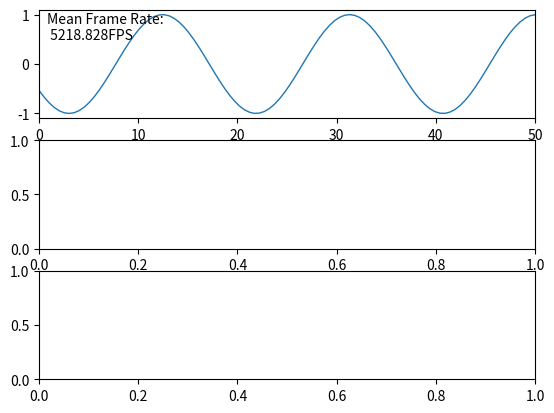

Recreate this plot in Python.
import time
from matplotlib import pyplot as plt
import numpy as np

def live_update(bw,Ax1=False,Ax2=False,Ax3=False,blit = False,t=1.0):
    x = bw
    fig = plt.figure()
    ax1 = fig.add_subplot(3, 1, 1)
    ax2 = fig.add_subplot(3, 1, 2)
    ax3 = fig.add_subplot(3, 1, 3)


    line, = ax1.plot([], lw=1)
    text = ax1.text(0.8,0.5, "")

    ax1.set_xlim(x.min(), x.max())
    ax2.set_xlim()
    ax3.set_xlim()

    ax1.set_ylim([-1.1, 1.1])
    ax2.set_ylim()
    ax3.set_ylim()

    fig.canvas.draw()   # note that the first draw comes before setting data 


    if blit:
        # cache the background
        axbackground = fig.canvas.copy_from_bbox(ax1.bbox)
        ax1background = fig.canvas.copy_from_bbox(ax1.bbox)

    plt.show(block=False)


    t_start = time.time()
    k=0.

    for i in np.arange(1000):

        line.set_data(x, np.sin(x/3.+k))
        tx = ('Mean Frame Rate:\n {fps:.3f}FPS'.format(fps= ((i+1) / (time.time() - t_start)) ) )
        text.set_text(tx)
        #print tx
        k+=0.01


        if blit:
            # restore background
            fig.canvas.restore_region(axbackground)
            fig.canvas.restore_region(ax1background)

            # redraw just the points
            ax1.draw_artist(line)

            # fill in the axes rectangle
            fig.canvas.blit(ax1.bbox)

            # [redacted]
            # it is mentionned that blit causes strong memory leakage. 
            # however, I did not observe that.

        else:
            # redraw everything
            fig.canvas.draw()

        fig.canvas.flush_events()
        #alternatively you could use
        #plt.pause(0.000000000001) 
        # however plt.pause calls canvas.draw(), as can be read here:
        # [redacted]



x = np.linspace(0,50., num=100)
live_update(x,blit=True)   # 175 fps
#live_update_demo(False) # 28 fps